Image classification data set "bloodmnist" (BhavaniSankarRS/emperical-analysis on GitHub). Class labels (8): basophil, eosinophil, erythroblast, immature granulocytes(myelocytes, metamyelocytes and promyelocytes), lymphocyte, monocyte, neutrophil, platelet.

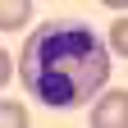
Label: neutrophil

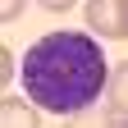
Label: immature granulocytes(myelocytes, metamyelocytes and promyelocytes)

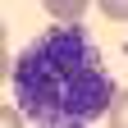
Label: basophil

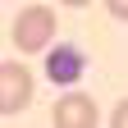
Label: platelet

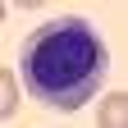
Label: erythroblast

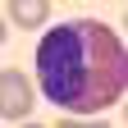
Label: eosinophil
